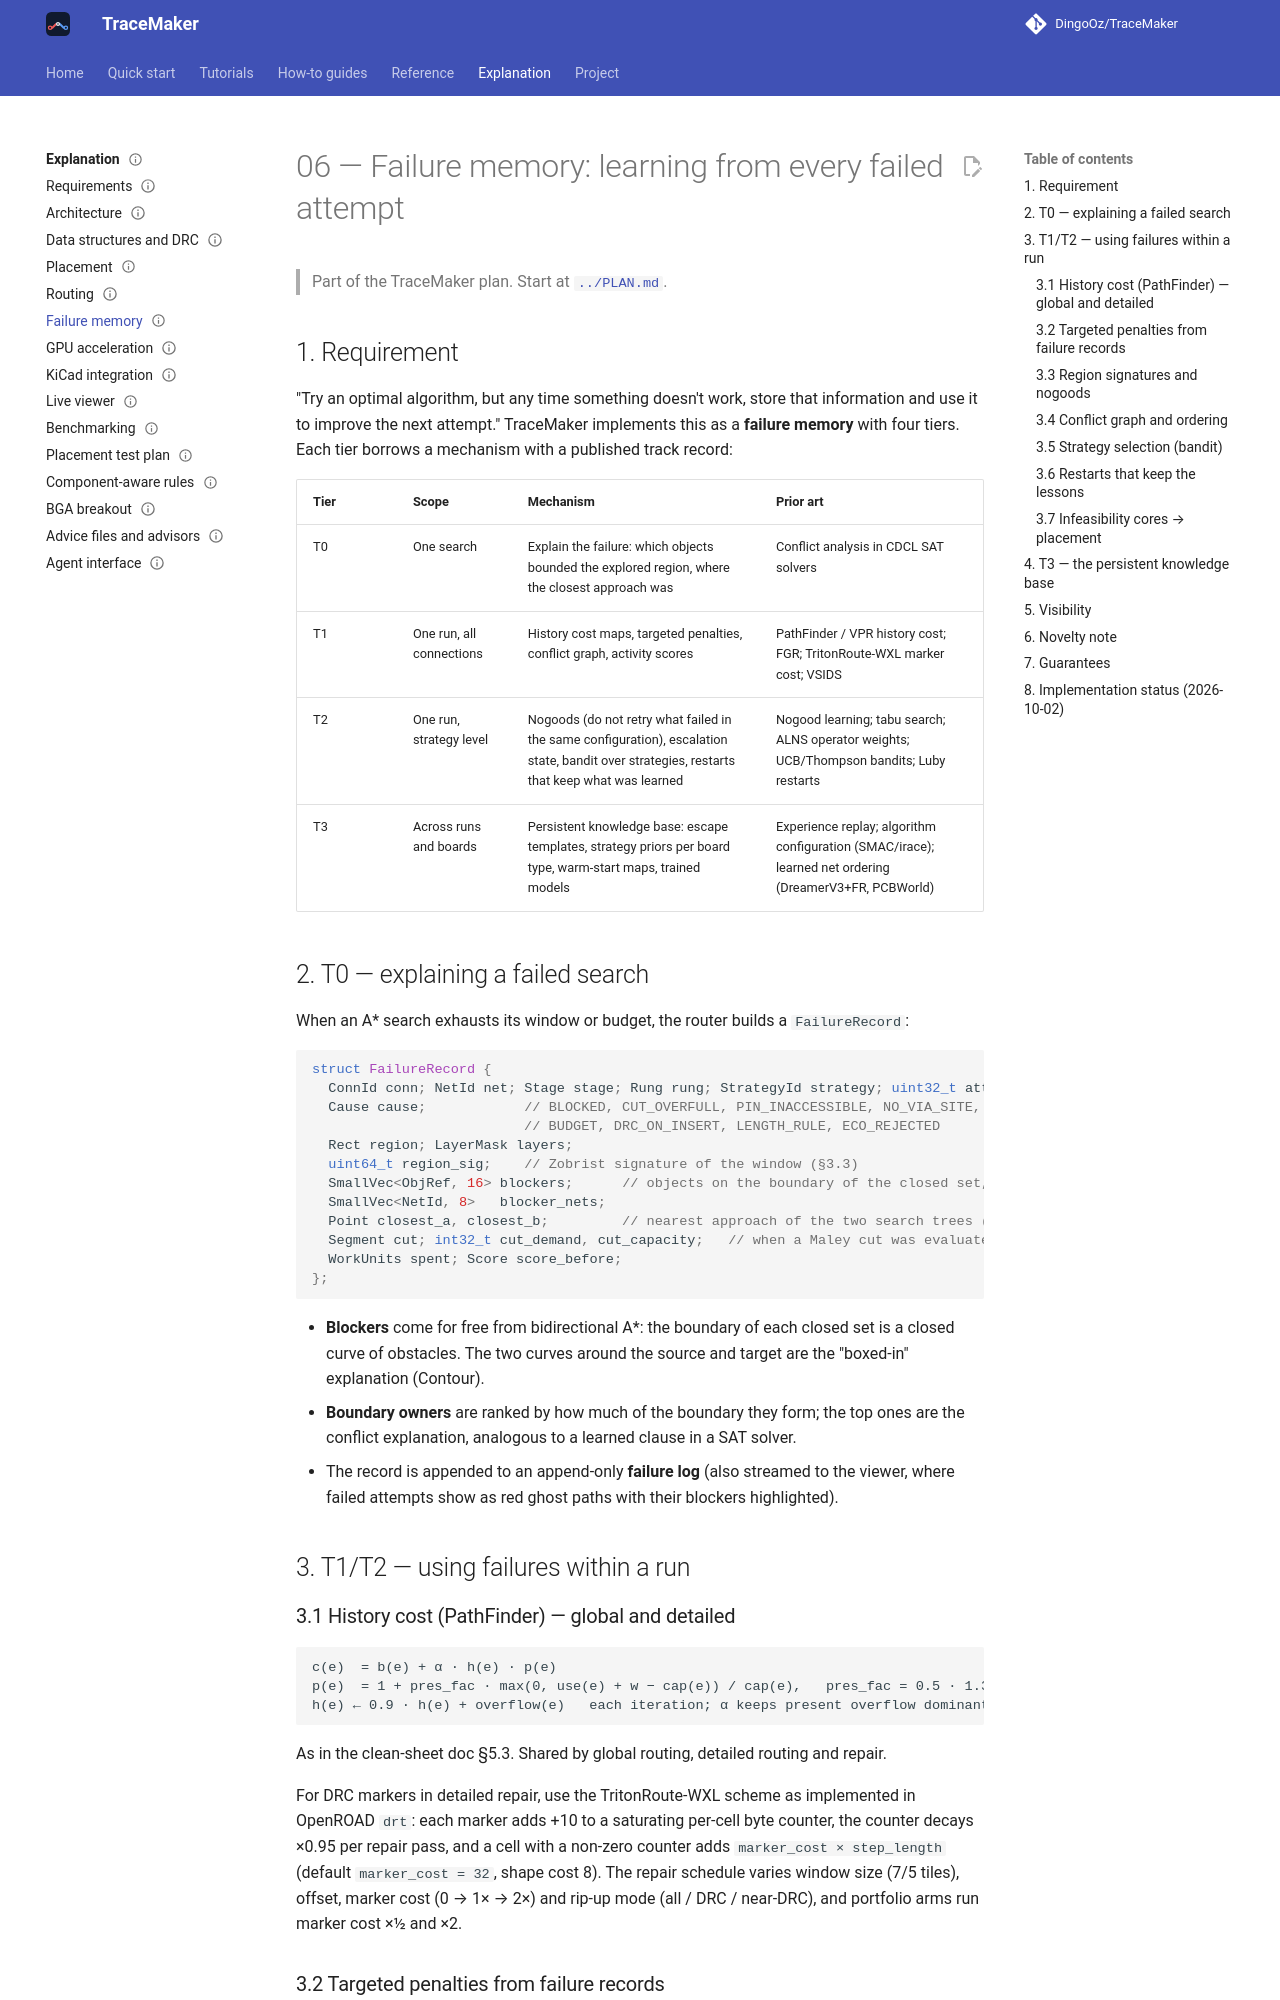

repository: DingoOz/TraceMaker · page: 0.11/06-failure-learning/index.html · generator: mkdocs

---
status: current
code: [src/learn]
---

# 06 — Failure memory: learning from every failed attempt

> Part of the TraceMaker plan. Start at [`../PLAN.md`](../PLAN.md).

## 1. Requirement

"Try an optimal algorithm, but any time something doesn't work, store that information and use it to
improve the next attempt." TraceMaker implements this as a **failure memory** with four tiers. Each tier
borrows a mechanism with a published track record:

| Tier | Scope | Mechanism | Prior art |
|---|---|---|---|
| T0 | One search | Explain the failure: which objects bounded the explored region, where the closest approach was | Conflict analysis in CDCL SAT solvers |
| T1 | One run, all connections | History cost maps, targeted penalties, conflict graph, activity scores | PathFinder / VPR history cost; FGR; TritonRoute-WXL marker cost; VSIDS |
| T2 | One run, strategy level | Nogoods (do not retry what failed in the same configuration), escalation state, bandit over strategies, restarts that keep what was learned | Nogood learning; tabu search; ALNS operator weights; UCB/Thompson bandits; Luby restarts |
| T3 | Across runs and boards | Persistent knowledge base: escape templates, strategy priors per board type, warm-start maps, trained models | Experience replay; algorithm configuration (SMAC/irace); learned net ordering (DreamerV3+FR, PCBWorld) |

## 2. T0 — explaining a failed search

When an A* search exhausts its window or budget, the router builds a `FailureRecord`:

```cpp
struct FailureRecord {
  ConnId conn; NetId net; Stage stage; Rung rung; StrategyId strategy; uint32_t attempt;
  Cause cause;            // BLOCKED, CUT_OVERFULL, PIN_INACCESSIBLE, NO_VIA_SITE, WINDOW_INFEASIBLE,
                          // BUDGET, DRC_ON_INSERT, LENGTH_RULE, ECO_REJECTED
  Rect region; LayerMask layers;
  uint64_t region_sig;    // Zobrist signature of the window (§3.3)
  SmallVec<ObjRef, 16> blockers;      // objects on the boundary of the closed set, ranked by contact
  SmallVec<NetId, 8>   blocker_nets;
  Point closest_a, closest_b;         // nearest approach of the two search trees (bidirectional)
  Segment cut; int32_t cut_demand, cut_capacity;   // when a Maley cut was evaluated
  WorkUnits spent; Score score_before;
};
```

- **Blockers** come for free from bidirectional A*: the boundary of each closed set is a closed curve
  of obstacles. The two curves around the source and target are the "boxed-in" explanation (Contour).
- **Boundary owners** are ranked by how much of the boundary they form; the top ones are the
  conflict explanation, analogous to a learned clause in a SAT solver.
- The record is appended to an append-only **failure log** (also streamed to the viewer, where failed
  attempts show as red ghost paths with their blockers highlighted).

## 3. T1/T2 — using failures within a run

### 3.1 History cost (PathFinder) — global and detailed

```
c(e)  = b(e) + α · h(e) · p(e)
p(e)  = 1 + pres_fac · max(0, use(e) + w − cap(e)) / cap(e),   pres_fac = 0.5 · 1.3^k (capped)
h(e) ← 0.9 · h(e) + overflow(e)   each iteration; α keeps present overflow dominant (BoxRouter)
```

As in the clean-sheet doc §5.3. Shared by global routing, detailed routing and repair.

For DRC markers in detailed repair, use the TritonRoute-WXL scheme as implemented in OpenROAD `drt`: each
marker adds +10 to a saturating per-cell byte counter, the counter decays ×0.95 per repair pass, and a cell
with a non-zero counter adds `marker_cost × step_length` (default `marker_cost = 32`, shape cost 8). The
repair schedule varies window size (7/5 tiles), offset, marker cost (0 → 1× → 2×) and rip-up mode
(all / DRC / near-DRC), and portfolio arms run marker cost ×½ and ×2.
